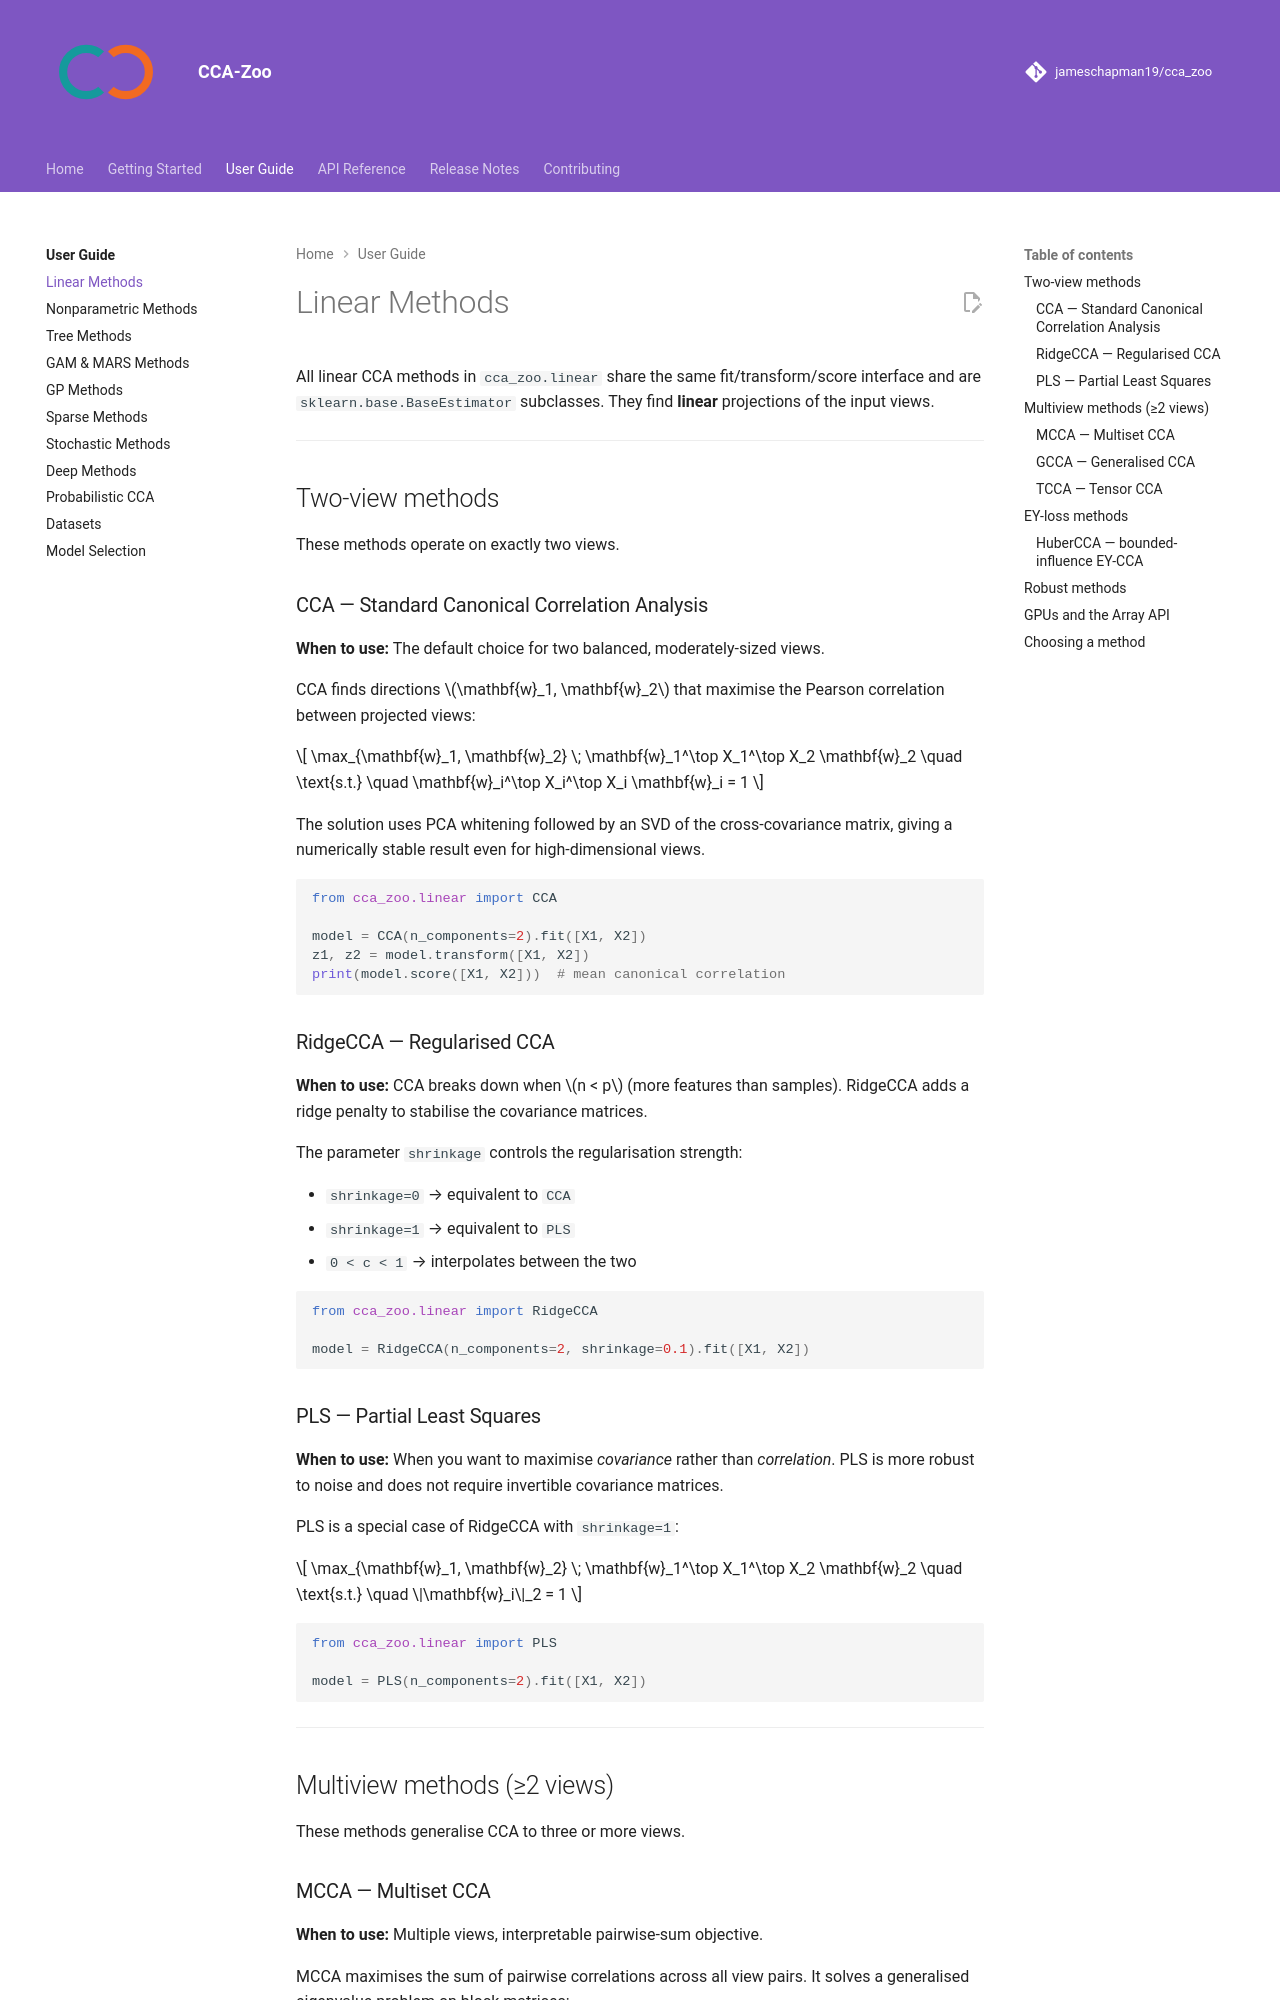

repository: jameschapman19/cca_zoo · page: user-guide/linear/index.html · generator: mkdocs

# Linear Methods

All linear CCA methods in `cca_zoo.linear` share the same fit/transform/score interface and are
`sklearn.base.BaseEstimator` subclasses. They find **linear** projections of the input views.

---

## Two-view methods

These methods operate on exactly two views.

### CCA — Standard Canonical Correlation Analysis

**When to use:** The default choice for two balanced, moderately-sized views.

CCA finds directions $\mathbf{w}_1, \mathbf{w}_2$ that maximise the Pearson correlation between
projected views:

$$
\max_{\mathbf{w}_1, \mathbf{w}_2} \; \mathbf{w}_1^\top X_1^\top X_2 \mathbf{w}_2
\quad \text{s.t.} \quad \mathbf{w}_i^\top X_i^\top X_i \mathbf{w}_i = 1
$$

The solution uses PCA whitening followed by an SVD of the cross-covariance matrix, giving a
numerically stable result even for high-dimensional views.

```python
from cca_zoo.linear import CCA

model = CCA(n_components=2).fit([X1, X2])
z1, z2 = model.transform([X1, X2])
print(model.score([X1, X2]))  # mean canonical correlation
```

### RidgeCCA — Regularised CCA

**When to use:** CCA breaks down when $n < p$ (more features than samples). RidgeCCA adds a ridge
penalty to stabilise the covariance matrices.

The parameter `shrinkage` controls the regularisation strength:

- `shrinkage=0` → equivalent to `CCA`
- `shrinkage=1` → equivalent to `PLS`
- `0 < c < 1` → interpolates between the two

```python
from cca_zoo.linear import RidgeCCA

model = RidgeCCA(n_components=2, shrinkage=0.1).fit([X1, X2])
```

### PLS — Partial Least Squares

**When to use:** When you want to maximise *covariance* rather than *correlation*. PLS is
more robust to noise and does not require invertible covariance matrices.

PLS is a special case of RidgeCCA with `shrinkage=1`:

$$
\max_{\mathbf{w}_1, \mathbf{w}_2} \; \mathbf{w}_1^\top X_1^\top X_2 \mathbf{w}_2
\quad \text{s.t.} \quad \|\mathbf{w}_i\|_2 = 1
$$

```python
from cca_zoo.linear import PLS

model = PLS(n_components=2).fit([X1, X2])
```

---

## Multiview methods (≥2 views)

These methods generalise CCA to three or more views.

### MCCA — Multiset CCA

**When to use:** Multiple views, interpretable pairwise-sum objective.

MCCA maximises the sum of pairwise correlations across all view pairs. It solves a generalised
eigenvalue problem on block matrices:

$$
A \mathbf{v} = \lambda B \mathbf{v}
$$

where $A$ contains the cross-view covariances and $B$ the regularised within-view covariances.

```python
from cca_zoo.linear import MCCA

model = MCCA(n_components=2, shrinkage=0.1).fit([X1, X2, X3])
```

### GCCA — Generalised CCA

**When to use:** Multiple views with potentially different numbers of features; best when you
want a single shared low-dimensional representation.

GCCA finds a common latent variable $G$ (of shape $n \times k$) such that each view can be
reconstructed from it:

$$
\min_{G, W_i} \sum_{i} \mu_i \|X_i W_i - G\|_F^2
$$

This is equivalent to maximising the sum of squared canonical correlations between each view and
the shared projection.

```python
from cca_zoo.linear import GCCA

model = GCCA(n_components=2, shrinkage=0.01).fit([X1, X2, X3])
```

### TCCA — Tensor CCA

**When to use:** When you want to capture higher-order (beyond pairwise) correlations among
multiple views.

TCCA builds a joint cross-moment tensor of the whitened views and finds its best rank-$k$
PARAFAC decomposition:

$$
T = \frac{1}{n} \sum_{j} \tilde{\mathbf{x}}^{(1)}_j \otimes \cdots \otimes \tilde{\mathbf{x}}^{(M)}_j
$$

```python
from cca_zoo.linear import TCCA

model = TCCA(n_components=2, shrinkage=0.01, random_state=0).fit([X1, X2, X3])
```

---
